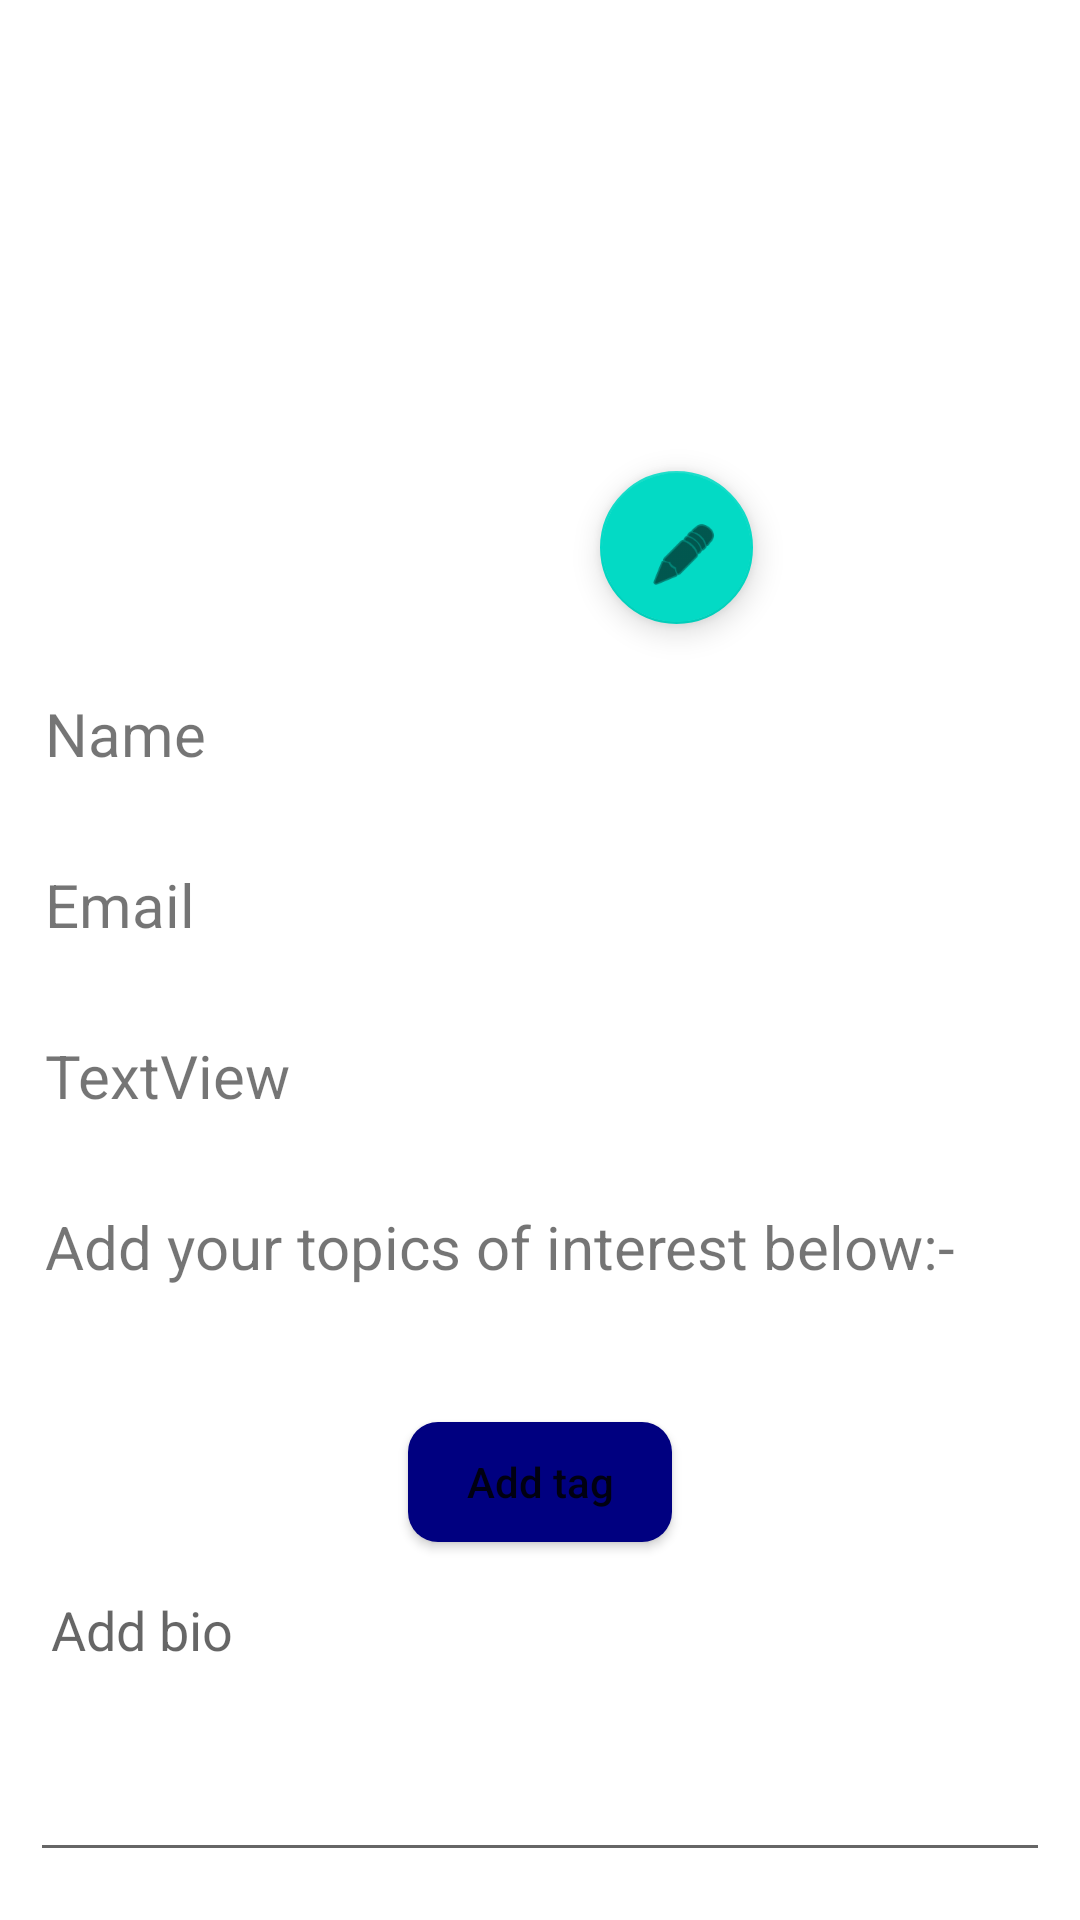

The Android layout XML behind this screen, and the referenced resources:
<!-- AndroidManifest.xml: application theme Theme.Login -->
<!-- res/layout/activity_edit_profile.xml -->
<?xml version="1.0" encoding="utf-8"?>
<ScrollView xmlns:android="http://schemas.android.com/apk/res/android"
    xmlns:app="http://schemas.android.com/apk/res-auto"
    xmlns:tools="http://schemas.android.com/tools"
    android:orientation="vertical"
    android:layout_height="match_parent"
    android:layout_width="match_parent">

    <androidx.constraintlayout.widget.ConstraintLayout
        android:layout_width="match_parent"
        android:layout_height="match_parent"
        tools:context=".EditProfile">


        <ImageView
            android:id="@+id/imageView2"
            android:layout_width="174dp"
            android:layout_height="157dp"
            android:layout_marginTop="59dp"
            app:layout_constraintEnd_toEndOf="parent"
            app:layout_constraintStart_toStartOf="parent"
            app:layout_constraintTop_toTopOf="parent"
            tools:srcCompat="@tools:sample/avatars" />

        <com.google.android.material.floatingactionbutton.FloatingActionButton
            android:id="@+id/floatingActionButton2"
            android:layout_width="51dp"
            android:layout_height="51dp"
            android:layout_marginEnd="16dp"
            android:layout_marginBottom="8dp"
            android:clickable="true"
            app:layout_constraintBottom_toBottomOf="@+id/imageView2"
            app:layout_constraintEnd_toEndOf="@+id/imageView2"
            app:srcCompat="@android:drawable/ic_menu_edit" />

        <TextView
            android:id="@+id/textView1"
            android:layout_width="0dp"
            android:layout_height="wrap_content"
            android:padding="15dp"
            android:paddingLeft="30dp"
            android:paddingEnd="30dp"
            android:text="Name"
            android:textSize="20dp"
            app:layout_constraintEnd_toEndOf="parent"
            app:layout_constraintStart_toStartOf="parent"
            app:layout_constraintTop_toBottomOf="@+id/imageView2" />

        <TextView
            android:id="@+id/textView2"
            android:layout_width="match_parent"
            android:layout_height="wrap_content"
            android:text="Email"
            android:padding="15dp"
            android:textSize="20dp"
            android:paddingLeft="30dp"
            android:paddingEnd="30dp"
            app:layout_constraintEnd_toEndOf="parent"
            app:layout_constraintStart_toStartOf="parent"
            app:layout_constraintTop_toBottomOf="@+id/textView1" />

        <TextView
            android:id="@+id/textView3"
            android:layout_width="match_parent"
            android:layout_height="wrap_content"
            android:text="TextView"
            android:padding="15dp"
            android:textSize="20dp"
            android:paddingLeft="30dp"
            android:paddingEnd="30dp"
            app:layout_constraintEnd_toEndOf="parent"
            app:layout_constraintStart_toStartOf="parent"
            app:layout_constraintTop_toBottomOf="@+id/textView2" />

        <TextView
            android:id="@+id/textView4"
            android:layout_width="match_parent"
            android:layout_height="wrap_content"
            android:text="Add your topics of interest below:-"
            android:padding="15dp"
            android:textSize="20dp"
            android:paddingLeft="30dp"
            android:paddingEnd="30dp"
            app:layout_constraintEnd_toEndOf="parent"
            app:layout_constraintStart_toStartOf="parent"
            app:layout_constraintTop_toBottomOf="@+id/textView3" />


        <LinearLayout
            android:id="@+id/layout_list"

            android:layout_margin="10dp"

            android:gravity="center_horizontal"
            android:layout_width="match_parent"
            android:layout_height="wrap_content"
            android:orientation="vertical"
            app:layout_constraintEnd_toEndOf="parent"
            app:layout_constraintStart_toStartOf="parent"

            app:layout_constraintTop_toBottomOf="@+id/textView4"></LinearLayout>

        <Button
            android:layout_width="wrap_content"
            android:layout_height="40dp"
            android:text="Add tag"
            android:id="@+id/button_add"
            android:layout_marginTop="20dp"
            android:textAllCaps="false"
            app:layout_constraintEnd_toEndOf="parent"
            android:background="@drawable/round_sample"
            app:layout_constraintStart_toStartOf="parent"
            app:layout_constraintTop_toBottomOf="@+id/layout_list"
            android:drawableRight="@drawable/ic_baseline_add_24">


        </Button>

        <EditText
            android:id="@+id/editTextTextMultiLine"
            android:layout_width="match_parent"
            android:layout_height="100dp"
            android:layout_marginTop="24dp"
            android:layout_margin="10dp"
            android:hint="Add bio"

            android:padding="7dp"
            android:maxWidth="50dp"
            android:maxHeight="20dp"
            android:ems="10"
            android:gravity="start|top"
            android:inputType="textMultiLine"
            app:layout_constraintEnd_toEndOf="parent"
            app:layout_constraintHorizontal_bias="0.497"
            app:layout_constraintStart_toStartOf="parent"
            app:layout_constraintTop_toBottomOf="@+id/button_add"
            android:layout_marginBottom="50dp"/>


    </androidx.constraintlayout.widget.ConstraintLayout>
</ScrollView>
<!-- resources referenced by this layout -->
<resources>
  <!-- drawable round_sample (drawable) -->
  <?xml version="1.0" encoding="utf-8"?>
  <shape xmlns:android="http://schemas.android.com/apk/res/android">
      <solid android:color="#000080"></solid>
      <corners android:radius="10dp"></corners>
  </shape>
  <style name="Theme.Login" parent="Theme.MaterialComponents.DayNight.DarkActionBar">
          
          <item name="colorPrimary">@color/purple_500</item>
          <item name="colorPrimaryVariant">@color/purple_700</item>
          <item name="colorOnPrimary">@color/white</item>
          
          <item name="colorSecondary">@color/teal_200</item>
          <item name="colorSecondaryVariant">@color/teal_700</item>
          <item name="colorOnSecondary">@color/black</item>
          
          <item name="android:statusBarColor" tools:targetApi="l">?attr/colorPrimaryVariant</item>
          
      </style>
  <color name="purple_500">#FF6200EE</color>
  <color name="purple_700">#FF3700B3</color>
  <color name="white">#FFFFFFFF</color>
  <color name="teal_200">#FF03DAC5</color>
  <color name="teal_700">#FF018786</color>
  <color name="black">#FF000000</color>
</resources>
